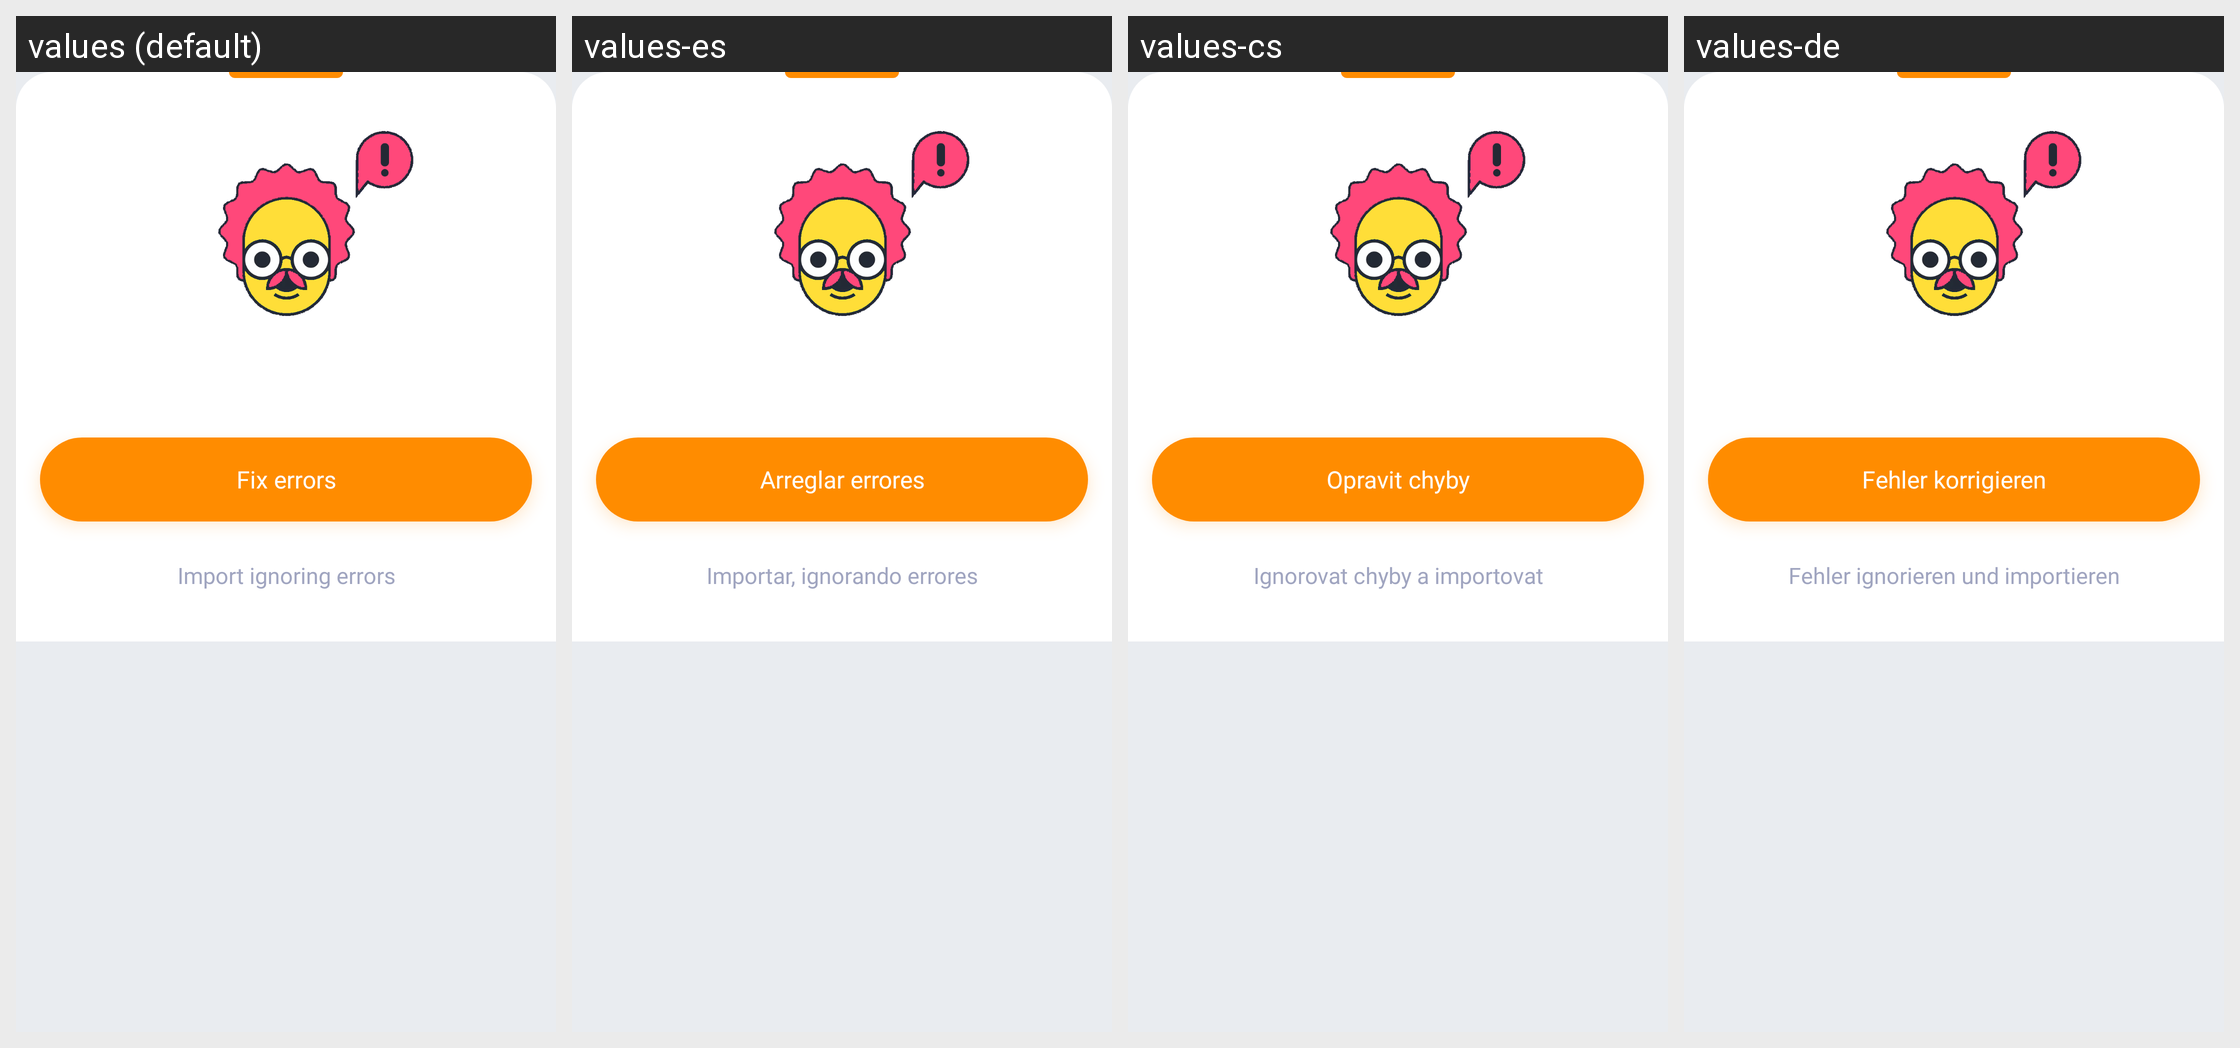

Translations of the strings shown on this Android screen, per locale in the grid:
Android screen res/layout/bottom_sheet_import_errors.xml rendered under 4 locales, left to right: values (default), values-es, values-cs, values-de. Device: Nexus 5 (rendered at 1080×1920; each locale shown at half size, 540×960, under a caption strip naming it); theme AppTheme.
Other locales in the repository, not shown: values-el, values-eu, values-fr, values-hi, values-in, values-it, values-ne, values-nl, values-pl, values-pt-rBR, values-pt-rPT, values-ru, values-tr, values-uk, values-vi, values-zh-rCN.
Strings drawn on this screen, with the default value and each locale's value (text and hints the layout hard-codes, and strings that could not be matched under every locale, appear in the picture but are not listed):

button_fix_errors
  values: Fix errors
  values-es: Arreglar errores
  values-cs: Opravit chyby
  values-de: Fehler korrigieren

button_import_ignoring_errors
  values: Import ignoring errors
  values-es: Importar, ignorando errores
  values-cs: Ignorovat chyby a importovat
  values-de: Fehler ignorieren und importieren
